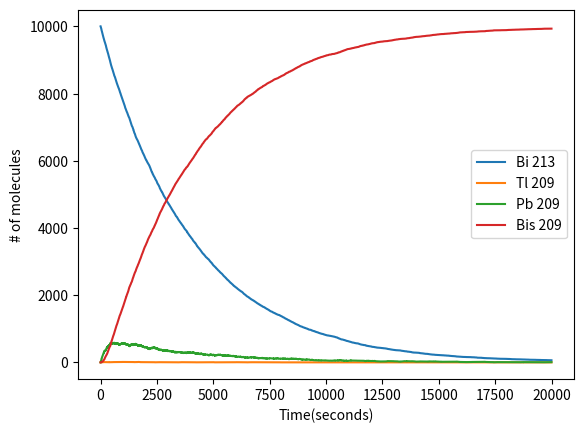

Recreate this plot in Python.
"""
Assignment 13:
Write a program to simulate the decay of Bismuth 213
to Bismuth 209
"""

from random import random
from numpy import arange
import matplotlib.pyplot as plt

## Constants
Nbis = 10000 ## Number of Bi 213
Ntl = 0      ## Number of Tl 209
Npb = 0      ## Number of Pb 209
Nbis_final = 0# Number of Bi 209
dt = 1 #second
tmax = 20000 ## seconds

bis_tau = 46 * 60 # Bi 213 half-life in sec
tl_tau = 2.2 * 60 # Tl 209 half-life in sec
pb_tau = 3.3 * 60 # Pb 209 half-life

# lists for graphing purposes
tpoints = arange(0.0, tmax, dt)
Bispoints = []
Tlpoints = []
Pbpoints = []
finalBis = []

# to calculate tau bc there's multiple elements
def prob(tau):
    return 1 - 2** (-dt / tau)

for t in tpoints:
    ## add the points to the lists for graphing
    Bispoints.append(Nbis)
    Tlpoints.append(Ntl)
    Pbpoints.append(Npb)
    finalBis.append(Nbis_final)

    ## Calculate decay ## make this a function?
    decay = 0
    for i in range(Npb):
        if random()<prob(pb_tau):
            decay += 1
    Npb -= decay
    Nbis_final += decay
    decay = 0
    for i in range(Ntl):
        if random()<prob(tl_tau):
            decay += 1
    Ntl -= decay
    Npb += decay
    decay = 0
    for i in range(Nbis):
        if random()<prob(bis_tau):
            decay += 1
    Nbis -= decay
    for i in range(decay):
        if random()<0.9791:
            Npb += 1
        else:
            Ntl += 1

# plot the different elements!
plt.plot(tpoints, Bispoints, label="Bi 213")
plt.plot(tpoints, Tlpoints, label="Tl 209")
plt.plot(tpoints, Pbpoints, label="Pb 209")
plt.plot(tpoints, finalBis, label="Bis 209")
plt.legend()
plt.xlabel("Time(seconds)")
plt.ylabel("# of molecules")
plt.show()